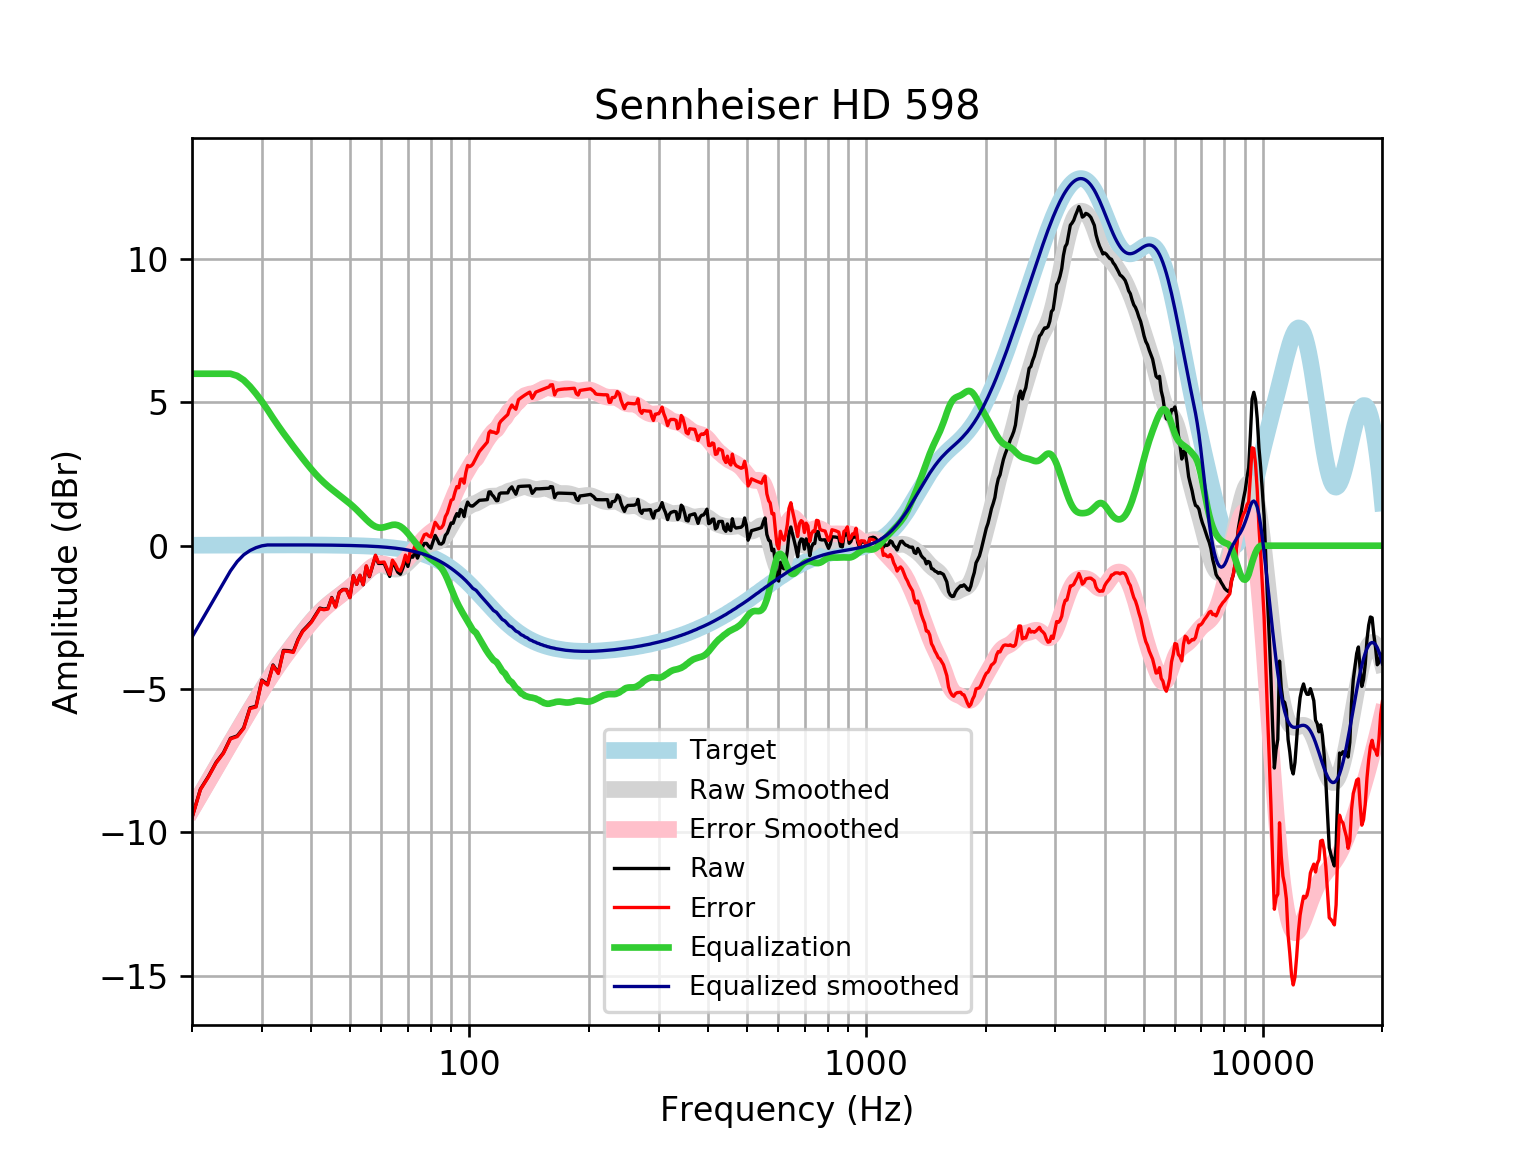

The file beside this chart, header and first rows:
frequency, raw, error, smoothed, error_smoothed, equalization, equalized_raw, equalized_smoothed, target
20, -9.479, -9.496, -9.187, -9.203, 6, -3.479, -3.187, 0.01648
21, -8.493, -8.51, -8.685, -8.702, 6.0, -2.493, -2.685, 0.01765
22, -8.048, -8.067, -8.203, -8.222, 6.0, -2.048, -2.203, 0.01876
23, -7.56, -7.58, -7.741, -7.761, 6.0, -1.56, -1.741, 0.01983
24, -7.224, -7.245, -7.299, -7.32, 6, -1.224, -1.299, 0.02084
25, -6.718, -6.74, -6.879, -6.901, 6, -0.7181, -0.8789, 0.02179
26, -6.635, -6.658, -6.478, -6.501, 5.927, -0.7087, -0.5513, 0.02269
27, -6.349, -6.372, -6.094, -6.117, 5.776, -0.5725, -0.3178, 0.02353
28, -5.657, -5.681, -5.726, -5.75, 5.558, -0.09943, -0.1681, 0.02431
29, -5.603, -5.628, -5.373, -5.398, 5.304, -0.2982, -0.06876, 0.02502
30, -4.685, -4.711, -5.038, -5.063, 5.034, 0.3484, -0.003892, 0.02566
31, -4.835, -4.861, -4.722, -4.748, 4.748, -0.08705, 0.02623, 0.02622
32, -4.16, -4.187, -4.427, -4.453, 4.453, 0.2933, 0.02668, 0.02668
33, -4.432, -4.459, -4.154, -4.181, 4.181, -0.2512, 0.02704, 0.02704
34, -3.652, -3.679, -3.9, -3.927, 3.927, 0.2752, 0.02728, 0.02728
35, -3.661, -3.688, -3.663, -3.69, 3.69, 0.02977, 0.0274, 0.0274
36, -3.695, -3.723, -3.438, -3.466, 3.466, -0.2293, 0.02739, 0.02739
37, -3.267, -3.294, -3.224, -3.251, 3.251, -0.01567, 0.02723, 0.02723
38, -2.971, -2.998, -3.018, -3.045, 3.045, 0.07438, 0.02691, 0.02692
39, -2.809, -2.836, -2.822, -2.849, 2.849, 0.03969, 0.02643, 0.02644
40, -2.642, -2.668, -2.639, -2.665, 2.665, 0.02221, 0.02578, 0.02579
41, -2.406, -2.431, -2.47, -2.495, 2.495, 0.08955, 0.02495, 0.02496
42, -2.177, -2.201, -2.318, -2.342, 2.342, 0.1647, 0.02393, 0.02393
43, -2.212, -2.235, -2.182, -2.204, 2.204, -0.007622, 0.02272, 0.02272
44, -2.187, -2.209, -2.06, -2.081, 2.081, -0.1063, 0.0213, 0.0213
45, -1.806, -1.826, -1.949, -1.969, 1.969, 0.1626, 0.01968, 0.01967
46, -2.124, -2.142, -1.847, -1.865, 1.865, -0.2595, 0.01785, 0.01783
47, -1.624, -1.64, -1.749, -1.765, 1.765, 0.1409, 0.01579, 0.01577
48, -1.526, -1.539, -1.653, -1.667, 1.667, 0.1413, 0.0135, 0.01347
49, -1.527, -1.538, -1.557, -1.568, 1.568, 0.04104, 0.01097, 0.01094
50, -1.806, -1.814, -1.46, -1.468, 1.468, -0.3381, 0.008186, 0.008144
51, -1.046, -1.051, -1.358, -1.363, 1.363, 0.3166, 0.005126, 0.00508
52, -1.347, -1.349, -1.252, -1.254, 1.254, -0.09382, 0.001774, 0.001724
53, -1.034, -1.032, -1.142, -1.14, 1.14, 0.1062, -0.001894, -0.001946
54, -1.364, -1.358, -1.03, -1.025, 1.025, -0.3391, -0.005905, -0.005958
55, -0.7135, -0.7032, -0.9229, -0.9126, 0.9126, 0.199, -0.01029, -0.01034
56, -1.081, -1.066, -0.8259, -0.8108, 0.8108, -0.2706, -0.01508, -0.01514
57, -0.7192, -0.6988, -0.7471, -0.7267, 0.7267, 0.00755, -0.02033, -0.02038
58, -0.357, -0.3309, -0.6928, -0.6667, 0.6667, 0.3097, -0.02607, -0.02611
59, -0.6182, -0.5858, -0.6665, -0.6342, 0.6342, 0.01597, -0.03234, -0.03238
60, -0.6176, -0.5783, -0.6678, -0.6286, 0.6286, 0.01098, -0.03921, -0.03925
61, -0.617, -0.5703, -0.6915, -0.6448, 0.6448, 0.02772, -0.04672, -0.04675
62, -0.8455, -0.7906, -0.7289, -0.674, 0.674, -0.1715, -0.05494, -0.05496
63, -1.072, -1.008, -0.7693, -0.7054, 0.7054, -0.3667, -0.06392, -0.06393
64, -0.5797, -0.5059, -0.802, -0.7283, 0.7283, 0.1486, -0.07372, -0.07373
65, -0.7243, -0.6399, -0.8181, -0.7337, 0.7337, 0.009419, -0.0844, -0.08441
66, -0.9227, -0.8267, -0.8122, -0.7162, 0.7162, -0.2065, -0.09604, -0.09603
67, -0.9941, -0.8854, -0.7828, -0.6741, 0.6741, -0.32, -0.1087, -0.1087
68, -0.7776, -0.6553, -0.7317, -0.6093, 0.6093, -0.1683, -0.1224, -0.1224
69, -0.4656, -0.3284, -0.6635, -0.5263, 0.5263, 0.06066, -0.1372, -0.1372
70, -0.7236, -0.5703, -0.5838, -0.4305, 0.4305, -0.293, -0.1533, -0.1533
71, -0.3527, -0.1821, -0.4983, -0.3277, 0.3277, -0.025, -0.1706, -0.1706
72, -0.4011, -0.2119, -0.4117, -0.2224, 0.2224, -0.1786, -0.1892, -0.1892
73, -0.2079, 0.001242, -0.3272, -0.118, 0.118, -0.08987, -0.2092, -0.2092
74, -0.4326, -0.202, -0.2472, -0.01657, 0.01657, -0.416, -0.2306, -0.2305
75, -0.2358, 0.01756, -0.1727, 0.08071, -0.08071, -0.3166, -0.2535, -0.2534
76, -0.07576, 0.202, -0.1051, 0.1728, -0.1728, -0.2485, -0.2778, -0.2778
77, 0.07744, 0.3811, -0.04534, 0.2584, -0.2584, -0.181, -0.3037, -0.3037
78, 0.08077, 0.412, 0.005145, 0.3364, -0.3364, -0.2556, -0.3312, -0.3312
79, -0.02065, 0.3397, 0.04541, 0.4058, -0.4058, -0.4264, -0.3604, -0.3603
... 553 more rows
